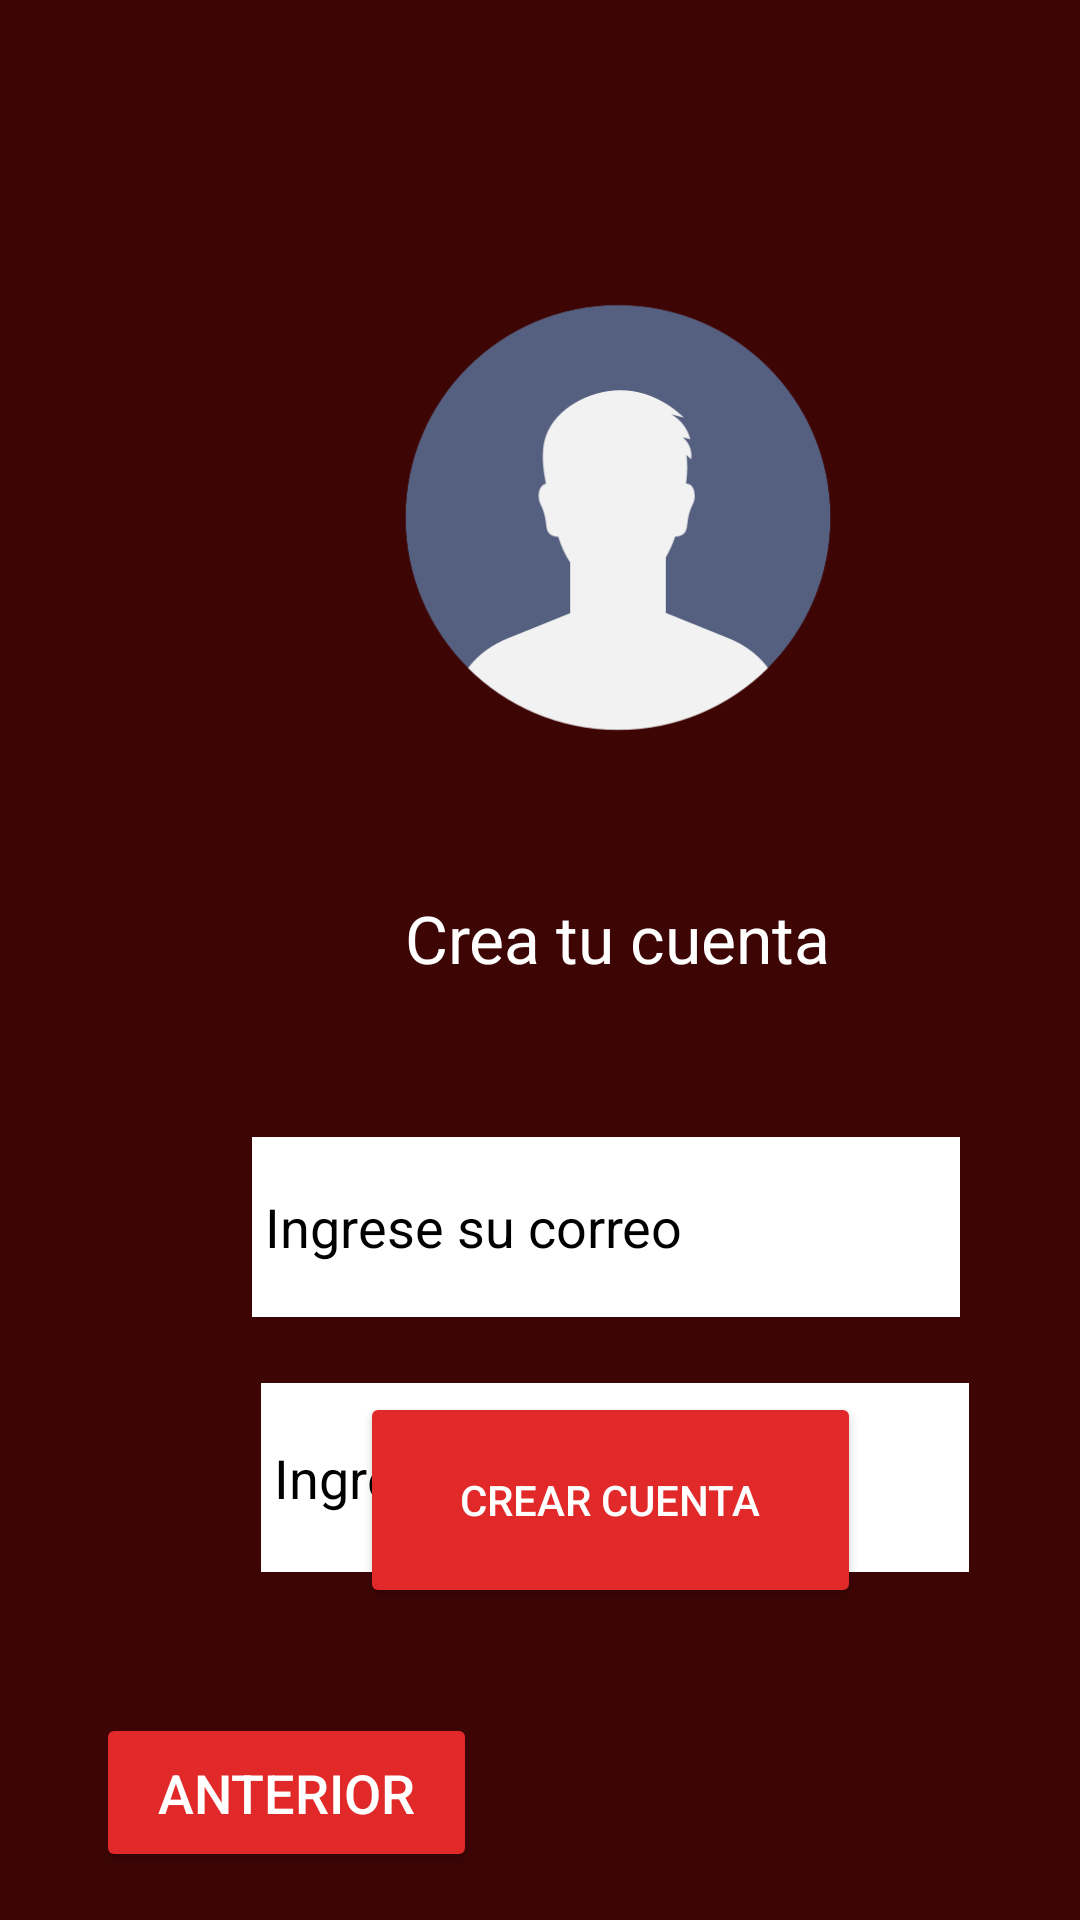

Produce the Android XML layout that renders to this screen, including the resource entries it uses.
<!-- AndroidManifest.xml: application theme Theme.GoodHabits -->
<!-- res/layout/crear_cuenta.xml -->
<?xml version="1.0" encoding="utf-8"?>
<androidx.constraintlayout.widget.ConstraintLayout xmlns:android="http://schemas.android.com/apk/res/android"
    xmlns:app="http://schemas.android.com/apk/res-auto"
    xmlns:tools="http://schemas.android.com/tools"
    android:id="@+id/main"
    android:layout_width="match_parent"
    android:layout_height="match_parent"
    android:background="#3E0505"
    tools:context=".MainActivity">

    <Button
        android:id="@+id/crear_cuenta"
        android:layout_width="167dp"
        android:layout_height="72dp"
        android:layout_marginStart="120dp"
        android:layout_marginBottom="104dp"
        android:backgroundTint="#E22929"

        android:text="Crear Cuenta"
        android:textColor="#FFFFFF"
        android:textColorLink="#FFFFFF"
        app:layout_constraintBottom_toBottomOf="parent"
        app:layout_constraintStart_toStartOf="parent" />

    <EditText
        android:id="@+id/editTextTextEmailAddress"
        android:layout_width="236dp"
        android:layout_height="60dp"
        android:layout_marginStart="84dp"
        android:layout_marginTop="379dp"
        android:background="#FFFFFF"
        android:ems="10"
        android:hint=" Ingrese su correo"
        android:inputType="textEmailAddress"
        android:textColor="#000000"
        android:textColorHint="#000000"
        android:textColorLink="#000000"
        app:layout_constraintStart_toStartOf="parent"
        app:layout_constraintTop_toTopOf="parent" />

    <EditText
        android:id="@+id/editTextTextPassword"
        android:layout_width="236dp"
        android:layout_height="63dp"
        android:layout_marginStart="87dp"
        android:layout_marginTop="461dp"
        android:background="#FFFFFF"
        android:ems="10"
        android:hint=" Ingrese su contraseña"
        android:inputType="textPassword"
        android:textColor="#000000"
        android:textColorHint="#000000"
        android:textColorLink="#000000"
        app:layout_constraintStart_toStartOf="parent"
        app:layout_constraintTop_toTopOf="parent" />

    <ImageView
        android:id="@+id/imageView4"
        android:layout_width="170dp"
        android:layout_height="209dp"
        android:layout_marginStart="121dp"
        android:layout_marginTop="68dp"
        app:layout_constraintStart_toStartOf="parent"
        app:layout_constraintTop_toTopOf="parent"
        app:srcCompat="@drawable/usuario" />

    <TextView
        android:id="@+id/textView3"
        android:layout_width="wrap_content"
        android:layout_height="wrap_content"
        android:layout_marginStart="135dp"
        android:layout_marginTop="298dp"
        android:text="Crea tu cuenta"
        android:textColor="#FFFFFF"
        android:textSize="22sp"
        app:layout_constraintStart_toStartOf="parent"
        app:layout_constraintTop_toTopOf="parent" />

    <Button
        android:id="@+id/anterior_crear"
        android:layout_width="127dp"
        android:layout_height="53dp"
        android:layout_marginStart="32dp"
        android:layout_marginBottom="16dp"
        android:backgroundTint="#E22929"
        android:text="Anterior"
        android:textColor="#FFFFFF"
        android:textColorLink="#FFFFFF"
        android:textSize="18sp"
        app:layout_constraintBottom_toBottomOf="parent"
        app:layout_constraintStart_toStartOf="parent" />
</androidx.constraintlayout.widget.ConstraintLayout>
<!-- resources referenced by this layout -->
<resources>
  <!-- drawable usuario: png bitmap (drawable, 17304 bytes) -->
  <style name="Theme.GoodHabits" parent="Base.Theme.GoodHabits" />
  <style name="Base.Theme.GoodHabits" parent="Theme.Material3.DayNight.NoActionBar">
          
          
          <item name="android:statusBarColor">#3E0505</item>
      </style>
</resources>
